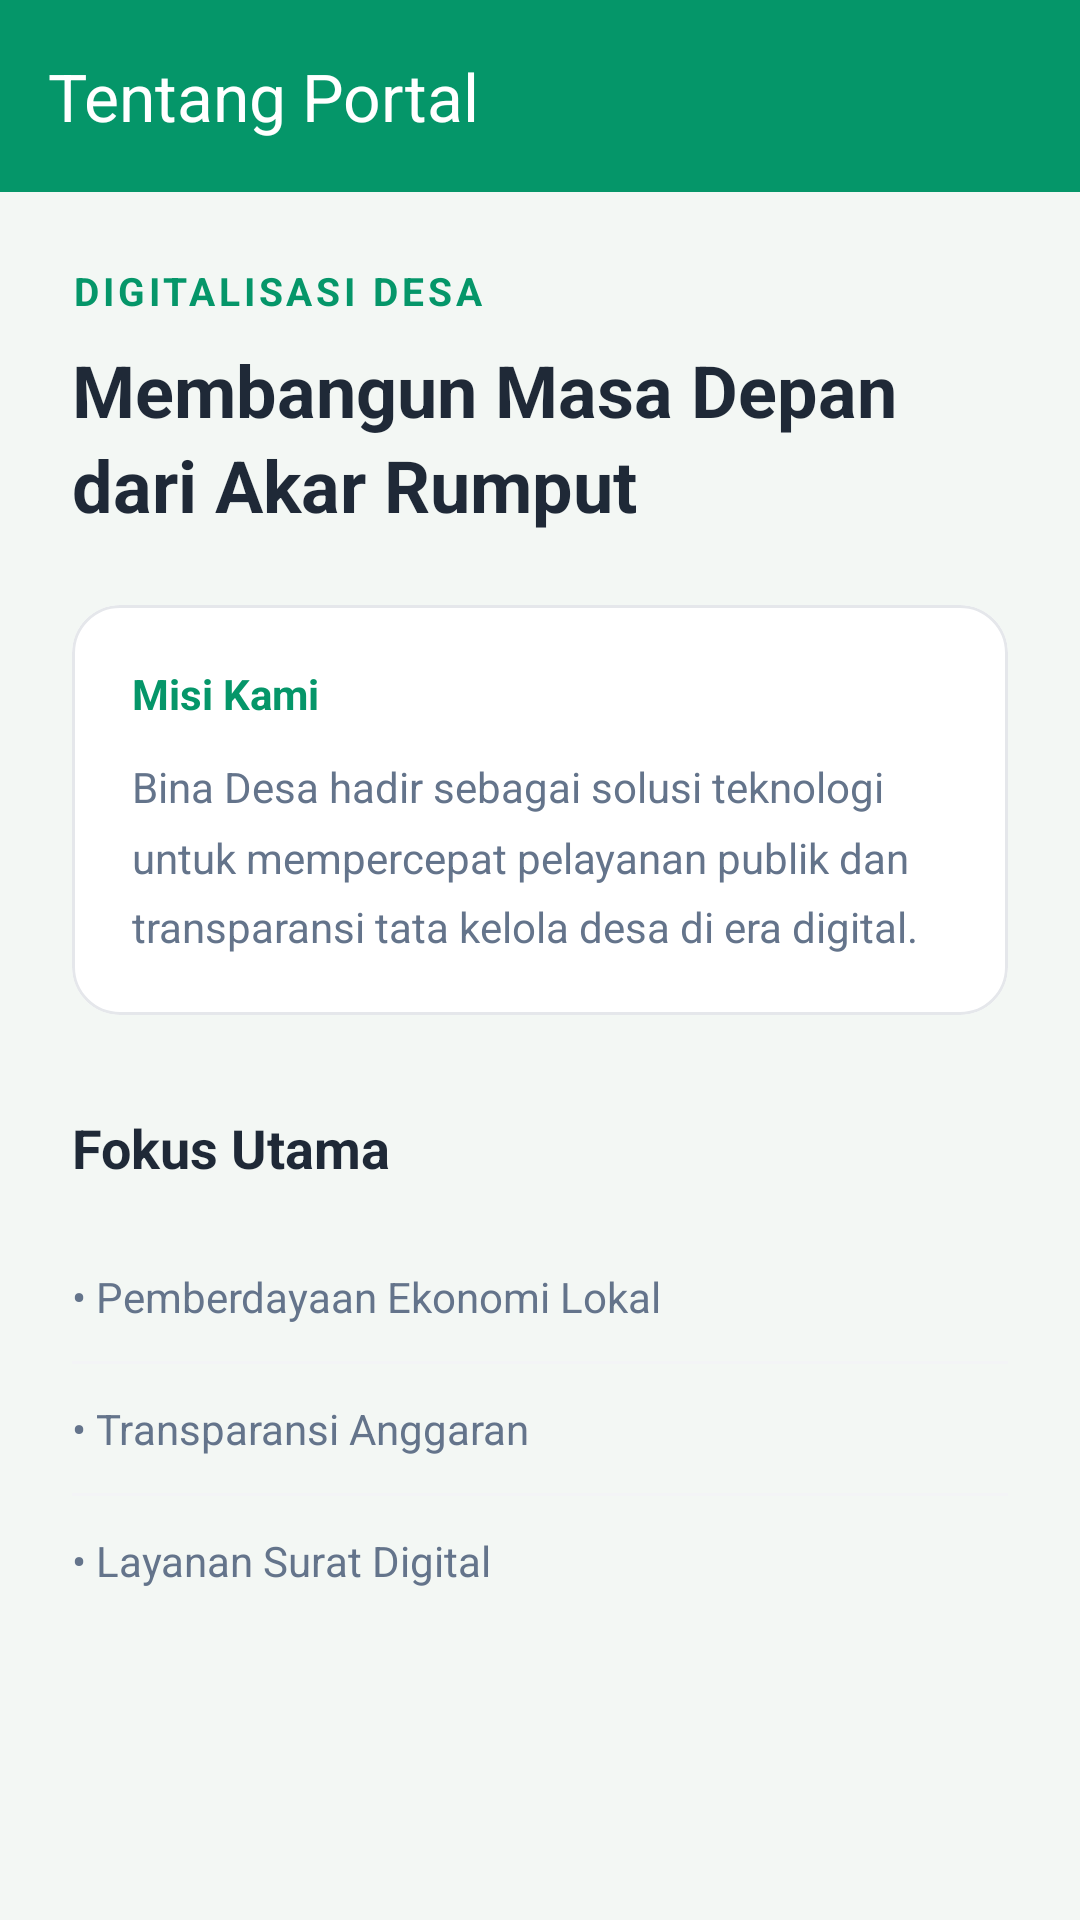

Produce the Android XML layout that renders to this screen, including the resource entries it uses.
<!-- AndroidManifest.xml: application theme Theme.Saaapps -->
<!-- res/layout/fragment_about.xml -->
<?xml version="1.0" encoding="utf-8"?>
<androidx.coordinatorlayout.widget.CoordinatorLayout xmlns:android="http://schemas.android.com/apk/res/android"
    xmlns:app="http://schemas.android.com/apk/res-auto"
    android:layout_width="match_parent"
    android:layout_height="match_parent"
    android:background="@color/background">

    <com.google.android.material.appbar.AppBarLayout
        android:layout_width="match_parent"
        android:layout_height="wrap_content"
        android:background="@color/primary">
        <androidx.appcompat.widget.Toolbar
            android:id="@+id/toolbar"
            android:layout_width="match_parent"
            android:layout_height="?attr/actionBarSize"
            app:title="Tentang Portal"
            app:titleTextColor="@color/white" />
    </com.google.android.material.appbar.AppBarLayout>

    <androidx.core.widget.NestedScrollView
        android:layout_width="match_parent"
        android:layout_height="match_parent"
        app:layout_behavior="@string/appbar_scrolling_view_behavior">

        <LinearLayout
            android:layout_width="match_parent"
            android:layout_height="wrap_content"
            android:orientation="vertical"
            android:padding="24dp">

            <TextView
                android:layout_width="wrap_content"
                android:layout_height="wrap_content"
                android:text="Digitalisasi Desa"
                android:textColor="@color/primary"
                android:textSize="13sp"
                android:textStyle="bold"
                android:textAllCaps="true"
                android:letterSpacing="0.1" />

            <TextView
                android:layout_width="match_parent"
                android:layout_height="wrap_content"
                android:layout_marginTop="8dp"
                android:text="Membangun Masa Depan dari Akar Rumput"
                android:textColor="@color/textPrimary"
                android:textSize="24sp"
                android:textStyle="bold"
                android:lineSpacingMultiplier="1.1" />

            <com.google.android.material.card.MaterialCardView
                android:layout_width="match_parent"
                android:layout_height="wrap_content"
                android:layout_marginTop="24dp"
                app:cardCornerRadius="16dp"
                app:cardElevation="0dp"
                app:strokeWidth="1dp"
                app:strokeColor="#E5E7EB">

                <LinearLayout
                    android:layout_width="match_parent"
                    android:layout_height="wrap_content"
                    android:orientation="vertical"
                    android:padding="20dp">

                    <TextView
                        android:layout_width="wrap_content"
                        android:layout_height="wrap_content"
                        android:text="Misi Kami"
                        android:textStyle="bold"
                        android:textColor="@color/primary" />

                    <TextView
                        android:layout_width="match_parent"
                        android:layout_height="wrap_content"
                        android:layout_marginTop="12dp"
                        android:text="Bina Desa hadir sebagai solusi teknologi untuk mempercepat pelayanan publik dan transparansi tata kelola desa di era digital."
                        android:textColor="@color/textSecondary"
                        android:lineSpacingMultiplier="1.4" />
                </LinearLayout>
            </com.google.android.material.card.MaterialCardView>

            <TextView
                android:layout_width="wrap_content"
                android:layout_height="wrap_content"
                android:layout_marginTop="32dp"
                android:text="Fokus Utama"
                android:textStyle="bold"
                android:textSize="18sp"
                android:textColor="@color/textPrimary" />

            <LinearLayout
                android:layout_width="match_parent"
                android:layout_height="wrap_content"
                android:layout_marginTop="16dp"
                android:orientation="vertical">

                
                <TextView
                    android:layout_width="match_parent"
                    android:layout_height="wrap_content"
                    android:paddingVertical="12dp"
                    android:text="• Pemberdayaan Ekonomi Lokal"
                    android:textColor="@color/textSecondary" />
                <View android:layout_width="match_parent" android:layout_height="1dp" android:background="#F3F4F6" />

                <TextView
                    android:layout_width="match_parent"
                    android:layout_height="wrap_content"
                    android:paddingVertical="12dp"
                    android:text="• Transparansi Anggaran"
                    android:textColor="@color/textSecondary" />
                <View android:layout_width="match_parent" android:layout_height="1dp" android:background="#F3F4F6" />

                <TextView
                    android:layout_width="match_parent"
                    android:layout_height="wrap_content"
                    android:paddingVertical="12dp"
                    android:text="• Layanan Surat Digital"
                    android:textColor="@color/textSecondary" />
            </LinearLayout>

        </LinearLayout>
    </androidx.core.widget.NestedScrollView>
</androidx.coordinatorlayout.widget.CoordinatorLayout>
<!-- resources referenced by this layout -->
<resources>
  <color name="background">#F3F7F4</color>
  <color name="primary">#059669</color>
  <color name="textPrimary">#1F2937</color>
  <color name="textSecondary">#64748B</color>
  <color name="white">#FFFFFF</color>
  <style name="Theme.Saaapps" parent="Base.Theme.Saaapps" />
  <style name="Base.Theme.Saaapps" parent="Theme.Material3.DayNight.NoActionBar">
          
          <item name="colorPrimary">@color/primary</item>
          <item name="colorOnPrimary">@color/white</item>
          <item name="colorPrimaryContainer">@color/accent</item>
          <item name="colorOnPrimaryContainer">#064E3B</item>
  
          <item name="colorSecondary">@color/secondary</item>
          <item name="colorOnSecondary">@color/white</item>
  
          
          <item name="android:statusBarColor">@color/primary</item>
          <item name="android:windowLightStatusBar" tools:targetApi="m">false</item>
          <item name="android:navigationBarColor">@color/white</item>
          <item name="android:windowLightNavigationBar" tools:targetApi="o-mr1">true</item>
  
          
          <item name="android:windowBackground">@color/background</item>
          <item name="colorSurface">@color/surface</item>
          <item name="colorOnSurface">@color/textPrimary</item>
      </style>
  <color name="accent">#A7F3D0</color>
  <color name="secondary">#10B981</color>
  <color name="surface">#FFFFFF</color>
</resources>
